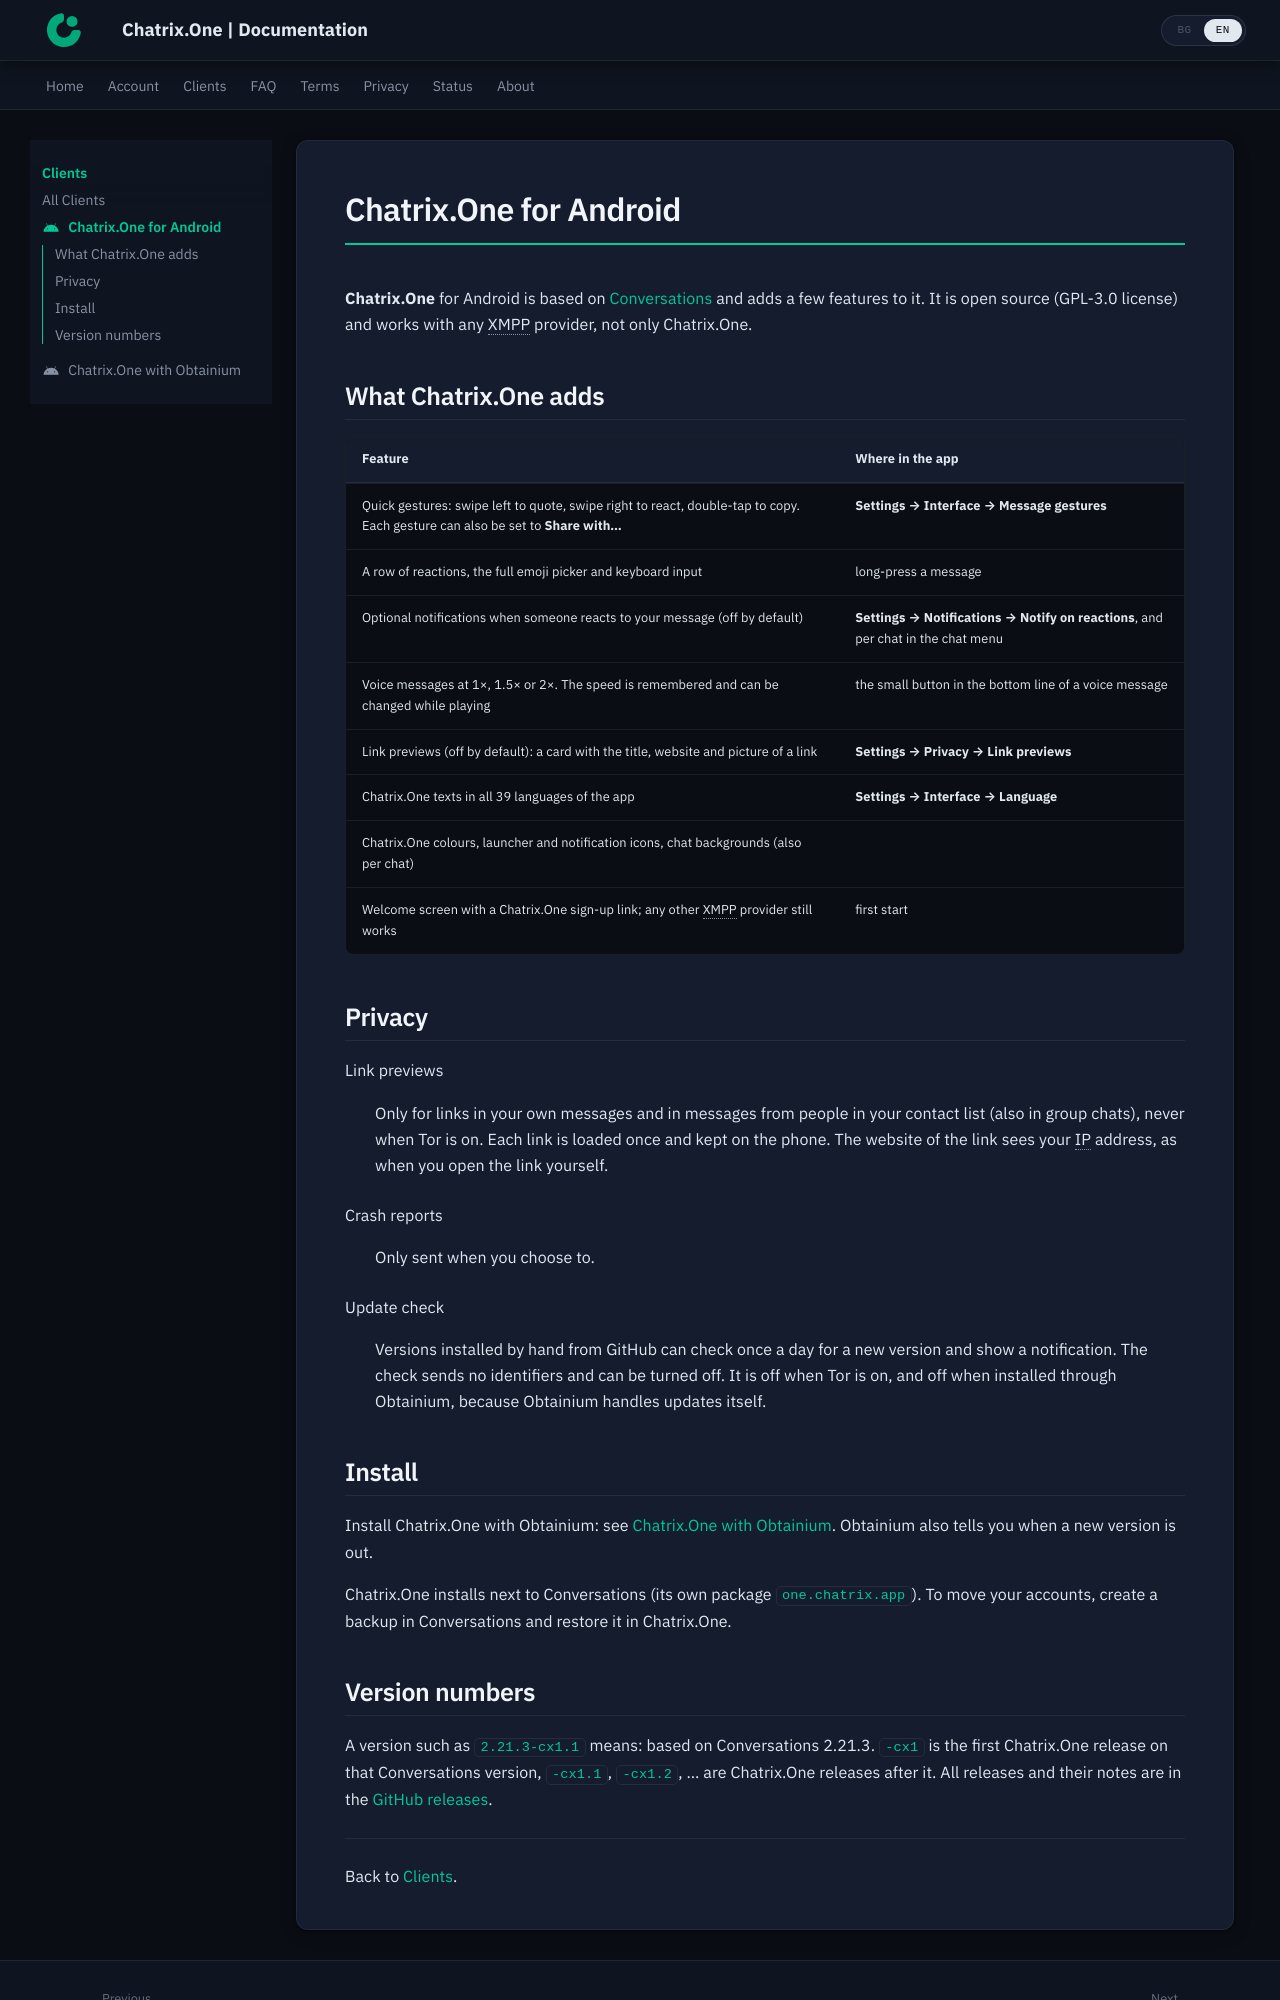

repository: ChatrixOne/docs.chatrix.one · page: en/clients/chatrix-one/index.html · generator: mkdocs

---
title: Chatrix.One for Android
icon: material/android
---

# Chatrix.One for Android

**Chatrix.One** for Android is based on [Conversations](https://codeberg.org/iNPUTmice/Conversations) and adds a few features to it. It is open source (GPL-3.0 license) and works with any XMPP provider, not only Chatrix.One.

## What Chatrix.One adds

| Feature | Where in the app |
|:--------|:-----------------|
| Quick gestures: swipe left to quote, swipe right to react, double-tap to copy. Each gesture can also be set to **Share with…** | **Settings → Interface → Message gestures** |
| A row of reactions, the full emoji picker and keyboard input | long-press a message |
| Optional notifications when someone reacts to your message (off by default) | **Settings → Notifications → Notify on reactions**, and per chat in the chat menu |
| Voice messages at 1×, 1.5× or 2×. The speed is remembered and can be changed while playing | the small button in the bottom line of a voice message |
| Link previews (off by default): a card with the title, website and picture of a link | **Settings → Privacy → Link previews** |
| Chatrix.One texts in all 39 languages of the app | **Settings → Interface → Language** |
| Chatrix.One colours, launcher and notification icons, chat backgrounds (also per chat) | |
| Welcome screen with a Chatrix.One sign-up link; any other XMPP provider still works | first start |

## Privacy

Link previews
:   Only for links in your own messages and in messages from people in your contact list (also in group chats), never when Tor is on. Each link is loaded once and kept on the phone. The website of the link sees your IP address, as when you open the link yourself.

Crash reports
:   Only sent when you choose to.

Update check
:   Versions installed by hand from GitHub can check once a day for a new version and show a notification. The check sends no identifiers and can be turned off. It is off when Tor is on, and off when installed through Obtainium, because Obtainium handles updates itself.

## Install

Install Chatrix.One with Obtainium: see [Chatrix.One with Obtainium](obtainium.md). Obtainium also tells you when a new version is out.

Chatrix.One installs next to Conversations (its own package `one.chatrix.app`). To move your accounts, create a backup in Conversations and restore it in Chatrix.One.
